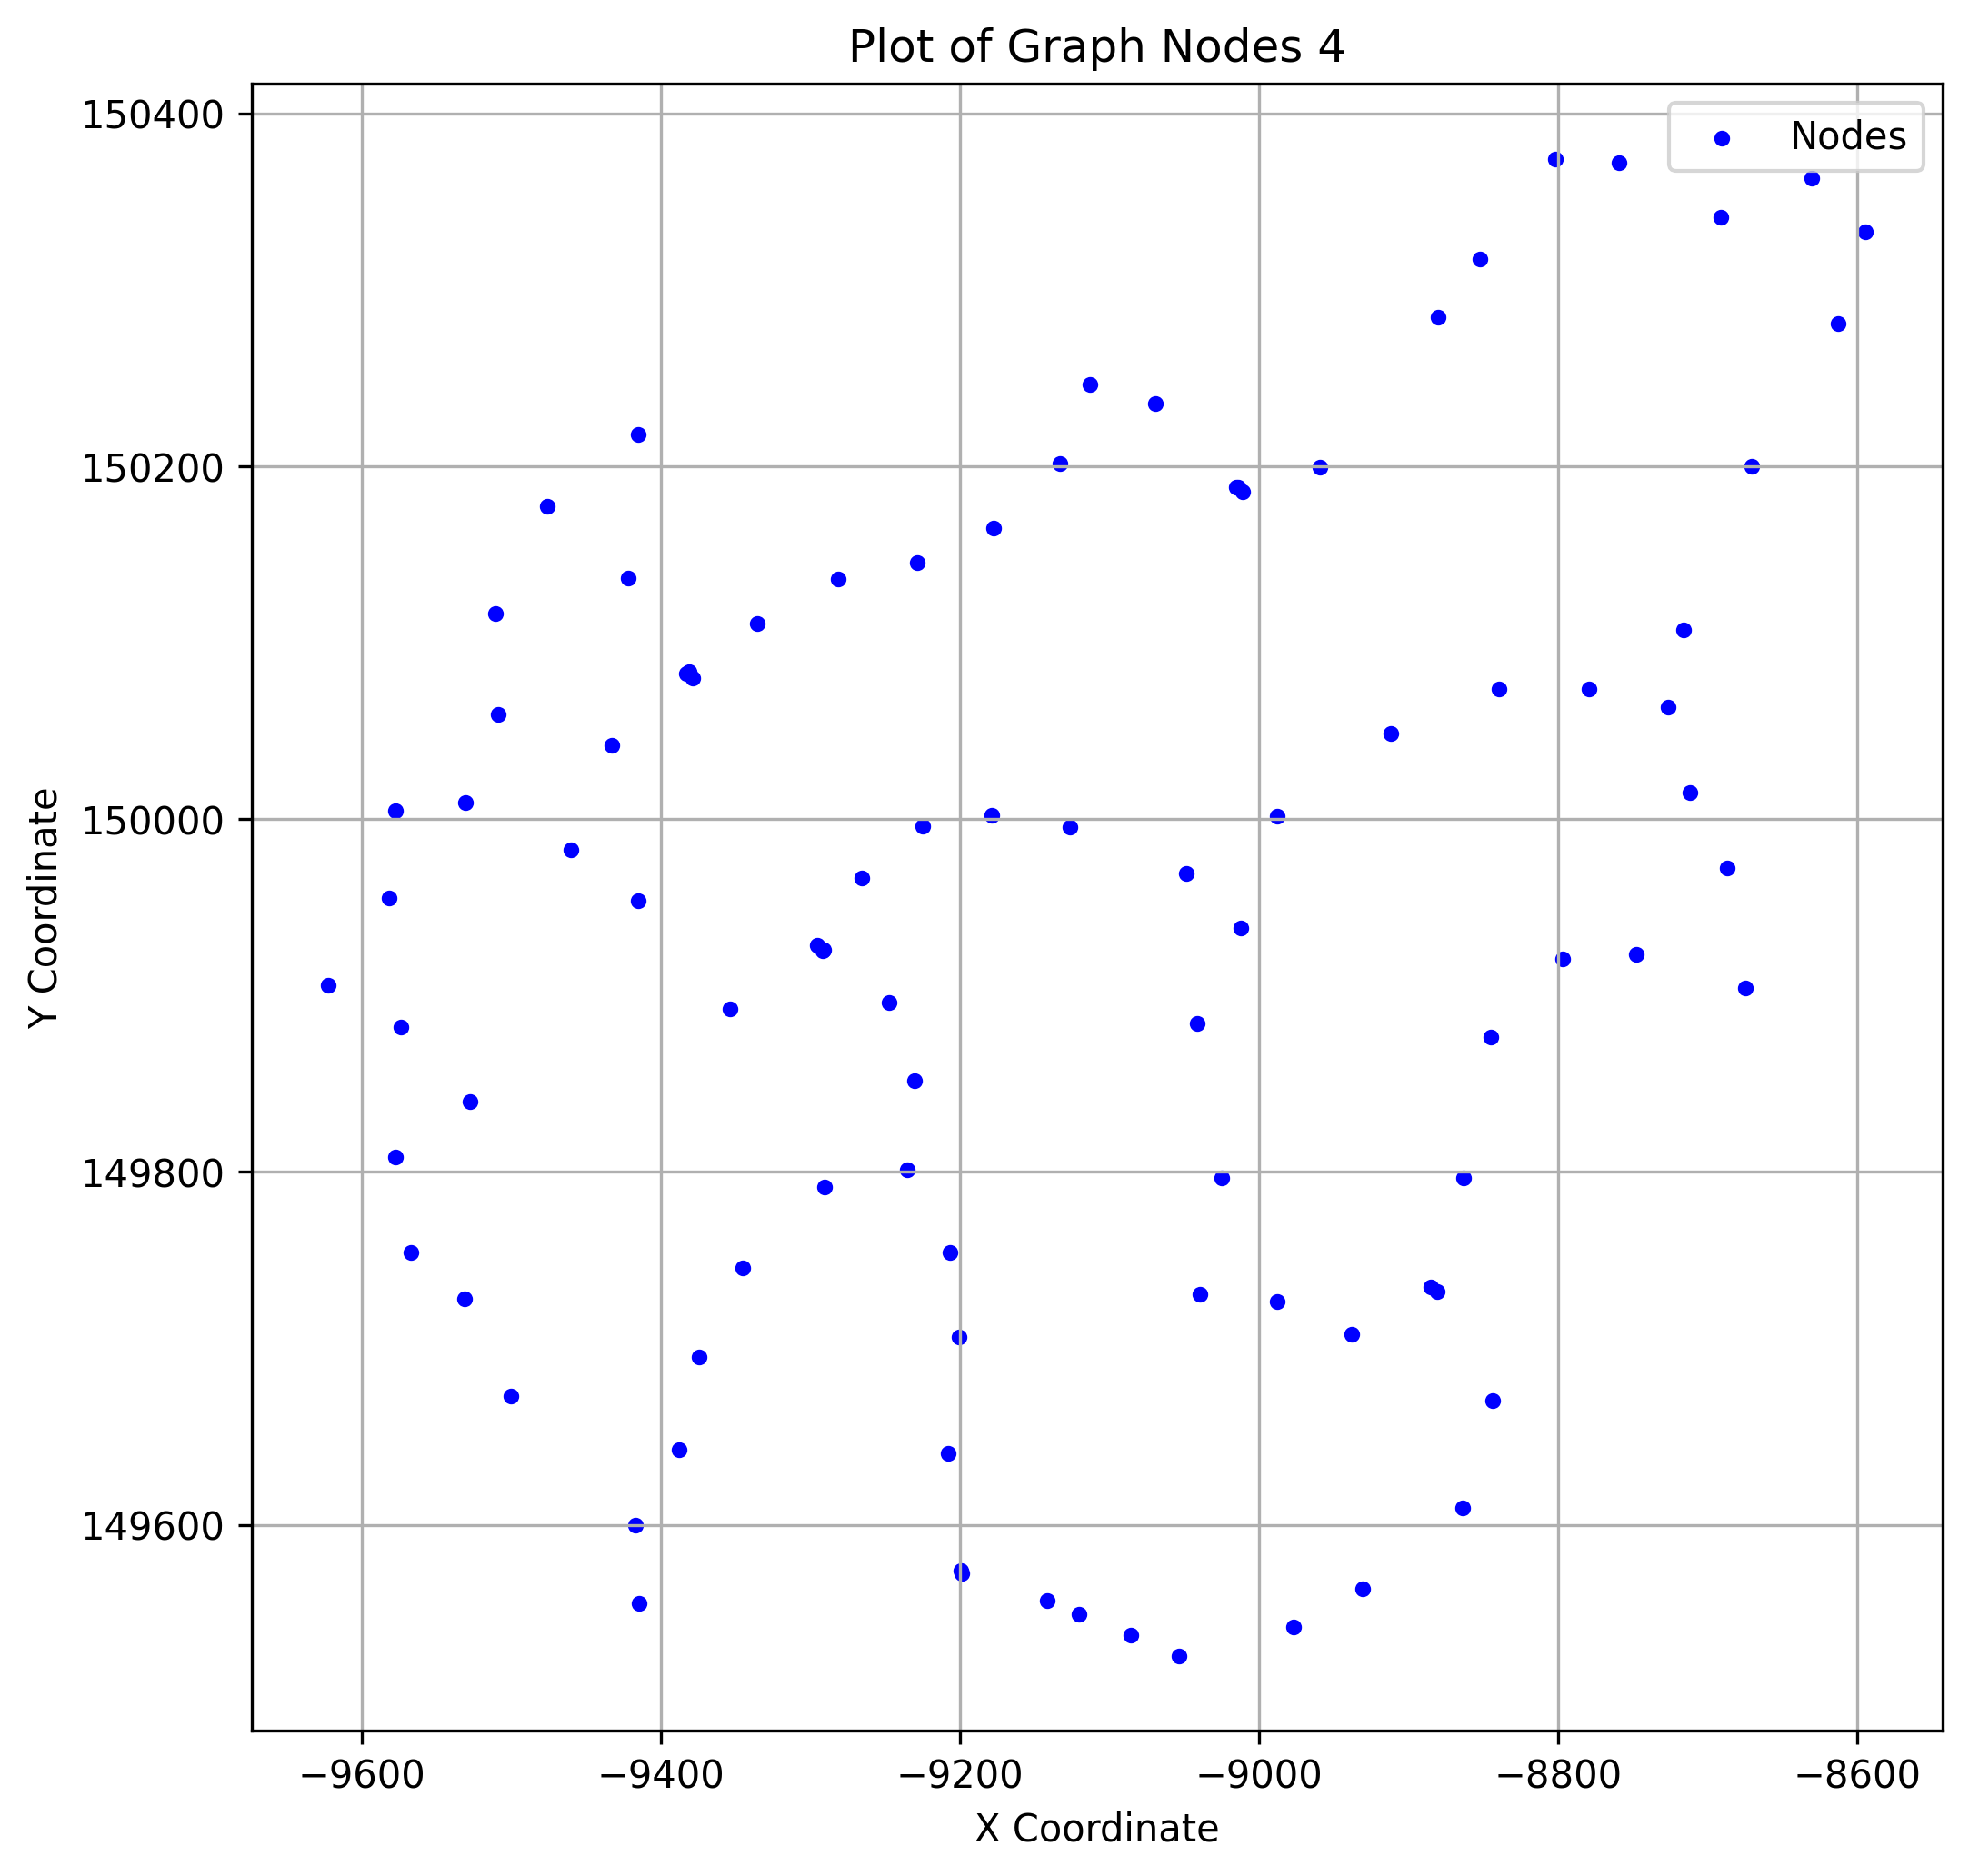

Values plotted in this chart, from the file beside it:
x, y
-9133, 150202
-9292, 149926
-9346, 149746
-9054, 149526
-8880, 150284
-8864, 149610
-9578, 149809
-9208, 149640
-9049, 149969
-9069, 150235
-9422, 150136
-9476, 150177
-9201, 149706
-8802, 150374
-9199, 149573
-8716, 150107
-9379, 150080
-9415, 150218
-9120, 149549
-8748, 149923
-9501, 149673
-9582, 149955
-9015, 150188
-9179, 150002
-9296, 149928
-9178, 150165
-9531, 149728
-9011, 150185
-8863, 149796
-9381, 150084
-8671, 150200
-8675, 149904
-9113, 150246
-9375, 149695
-9531, 150009
-9574, 149882
-9623, 149906
-8759, 150372
-8594, 150333
-9354, 149893
-9207, 149754
-9127, 149995
-9231, 149852
-8844, 149670
-9291, 149791
-9388, 149643
-9199, 149574
-9012, 149938
-9236, 149801
-8977, 149542
-9247, 149896
-9292, 149926
-9040, 149731
-9282, 150136
-9509, 150059
-9336, 150111
-9578, 150005
-8938, 149708
-9461, 149982
-9229, 150145
... 33 more rows
